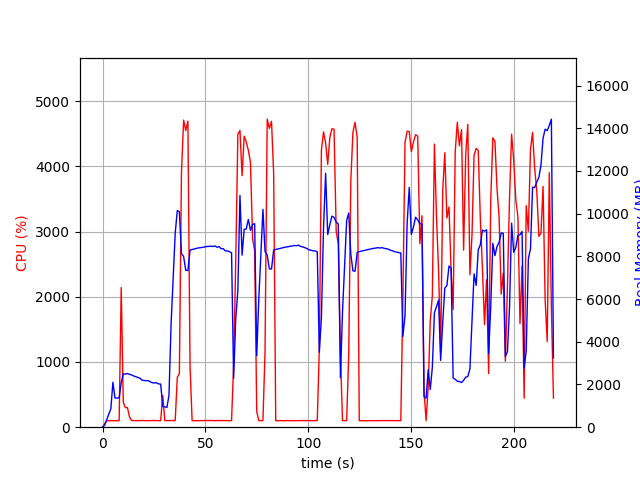

Values plotted in this chart, from the file beside it:
elapsed_time, nproc, cpu, mem_real, mem_virtual
3.838539123535156e-05, 1, 0.0, 6.008, 2331
1.007, 1, 48.6, 91.42, 770.1
2.015, 1, 99.2, 353.4, 1894
3.024, 1, 100.1, 599.4, 3174
4.034, 1, 99.0, 859.4, 3174
5.042, 1, 100.2, 2104, 5740
6.051, 1, 100.2, 1362, 5740
7.059, 1, 100.1, 1370, 5228
8.067, 1, 99.3, 1370, 5228
9.075, 1, 2141, 2085, 9855
10.08, 1, 383.0, 2493, 10203
11.09, 1, 299.8, 2489, 10203
12.1, 1, 300.7, 2513, 10243
13.11, 1, 157.7, 2476, 10243
14.11, 1, 102.1, 2448, 10243
15.12, 1, 102.2, 2400, 10243
16.13, 1, 102.2, 2368, 10243
17.14, 1, 100.9, 2338, 10243
18.15, 1, 100.0, 2299, 10243
19.16, 1, 102.9, 2205, 10243
20.17, 1, 101.0, 2187, 10243
21.18, 1, 100.1, 2179, 10243
22.19, 1, 100.0, 2181, 10339
23.2, 1, 100.9, 2127, 10339
24.21, 1, 102.9, 2077, 10339
25.22, 1, 101.1, 2081, 10339
26.23, 1, 100.9, 2080, 10339
27.24, 1, 100.9, 2027, 10339
28.25, 1, 100.0, 2018, 10339
29.26, 1, 488.3, 967.2, 11999
30.28, 1, 101.7, 956.1, 11999
31.29, 1, 100.8, 923.2, 11999
32.3, 1, 101.9, 1492, 38153
33.31, 1, 102.9, 4811, 38153
34.32, 1, 101.0, 6905, 38153
35.33, 1, 101.9, 9086, 38153
36.34, 1, 765.0, 10151, 38153
37.35, 1, 820.7, 10088, 38153
38.36, 1, 3902, 8132, 38153
39.42, 1, 4709, 7993, 38153
40.45, 1, 4548, 7346, 38153
41.49, 1, 4694, 7338, 38153
42.54, 1, 934.8, 8293, 38811
43.54, 1, 100.2, 8322, 38811
44.55, 1, 99.2, 8344, 38811
45.56, 1, 101.2, 8374, 38811
46.57, 1, 99.2, 8395, 38811
47.58, 1, 101.2, 8410, 38811
48.58, 1, 101.2, 8422, 38811
49.59, 1, 100.2, 8443, 38811
50.6, 1, 101.2, 8463, 38811
51.61, 1, 101.1, 8466, 38811
52.62, 1, 100.0, 8479, 38811
53.63, 1, 102.9, 8462, 38811
54.64, 1, 98.9, 8490, 38811
55.65, 1, 102.9, 8427, 38811
56.66, 1, 99.9, 8457, 38811
57.67, 1, 103.0, 8358, 38811
58.68, 1, 100.0, 8362, 38811
59.69, 1, 101.9, 8257, 38811
... 157 more rows
